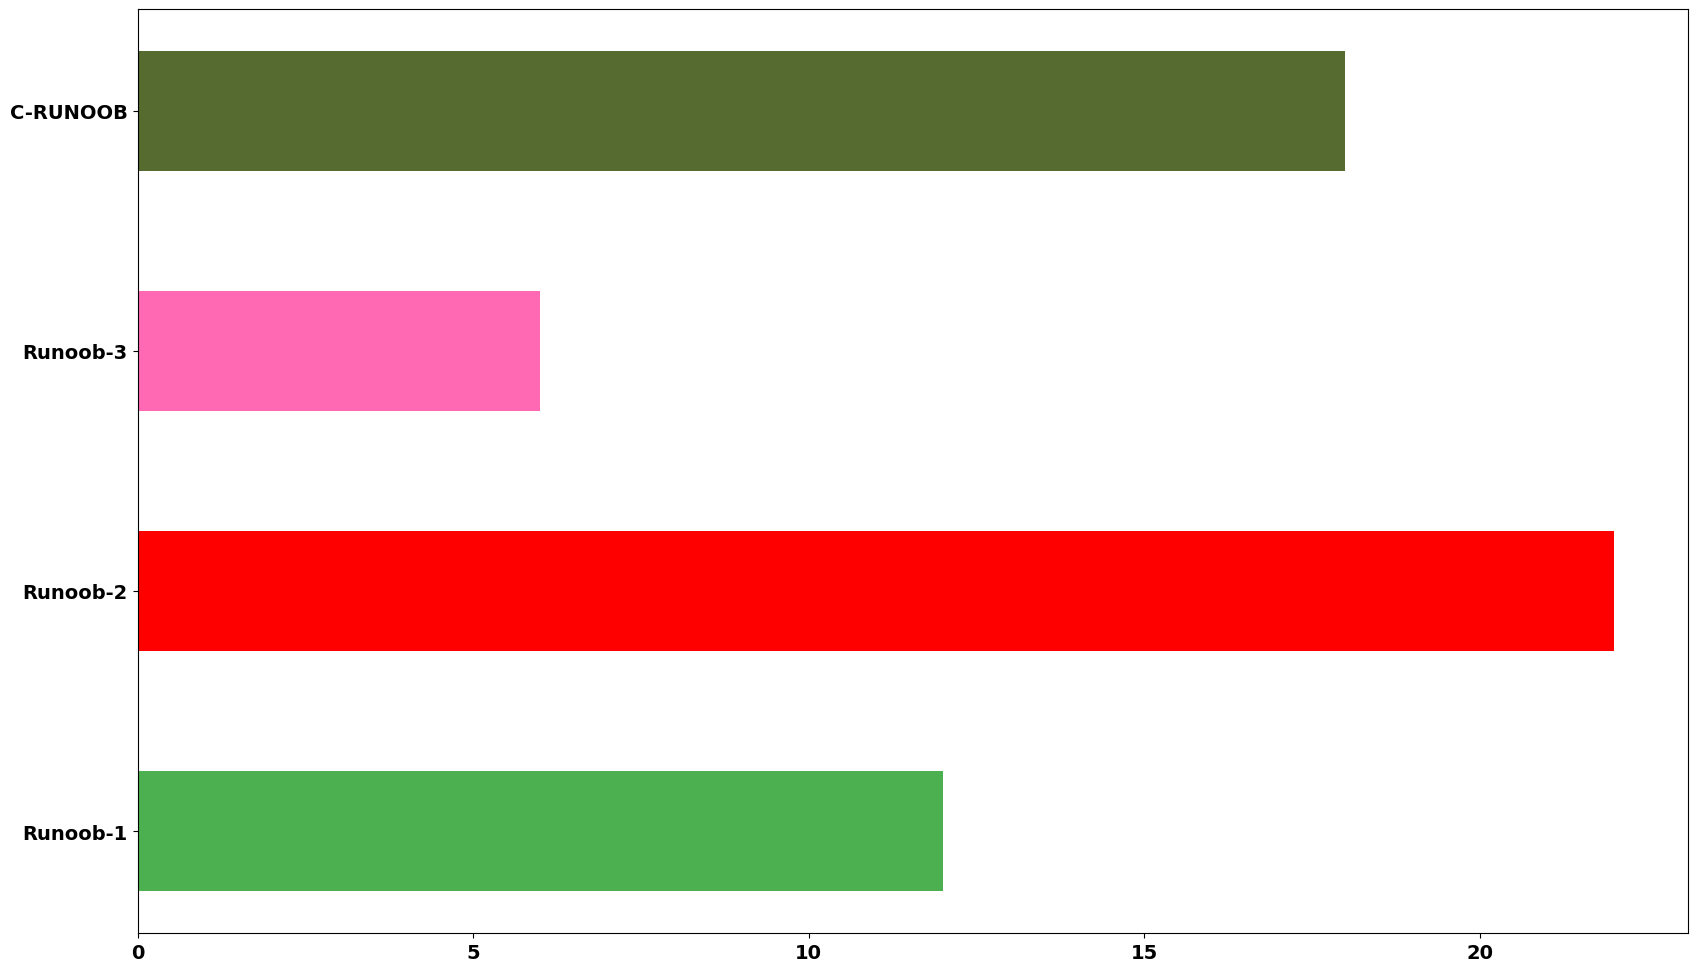

Reproduce this figure in Python.
import numpy as np
import matplotlib
import matplotlib.pyplot as plt
import random
from matplotlib import font_manager

# matplotlib.use('Qt5Agg')
print(matplotlib._get_version())

# # windows和Linux设置字体的方法
font = {'family': 'MicroSoft YaHei',
        'weight': 'bold',
        'size': 14}
# 方法1
matplotlib.rc('font', **font)

# 设置图片大小
plt.figure(figsize=(20, 12), dpi=80)

x = np.array(["Runoob-1", "Runoob-2", "Runoob-3", "C-RUNOOB"])
y = np.array([12, 22, 6, 18])

# 绘制柱形图
# plt.bar(x, y, color="#4CAF50")
# plt.bar(x, y, color=["#4CAF50", "red", "hotpink", "#556B2F"], width=0.5)   # width 控制线条的宽度
plt.barh(x, y, color=["#4CAF50", "red", "hotpink", "#556B2F"], height=0.5)   # height 控制线条的高低
plt.show()
